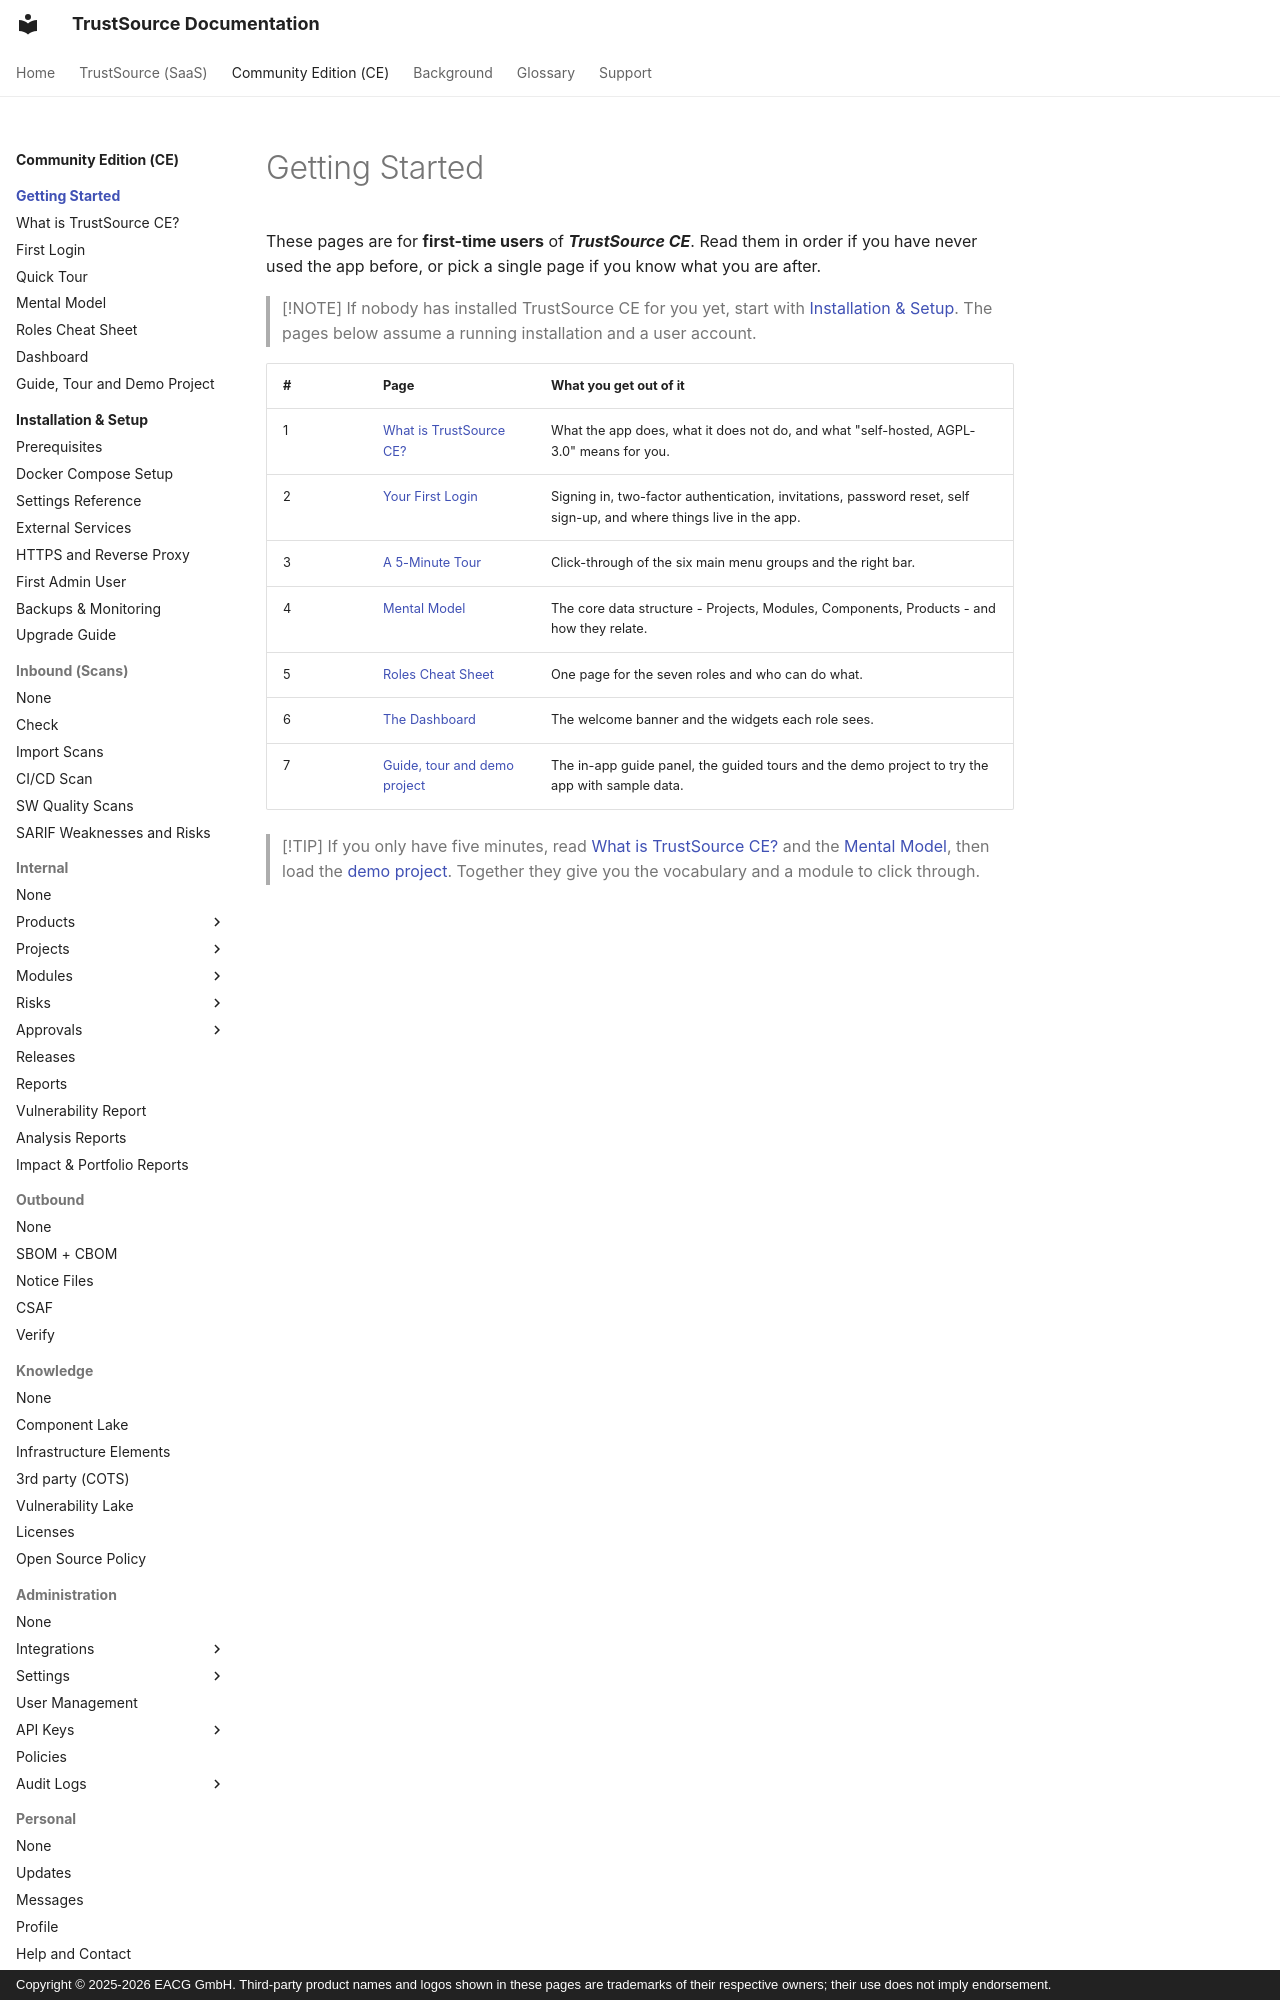

repository: TrustSource/ts-docs · page: ce/00-getting-started/index.html · generator: mkdocs · copyright: Copyright © 2025-2026 EACG GmbH. Third-party product names and logos shown in these pages are trademarks of their respective owners; their use does not imply endorsement.

# Getting Started

These pages are for **first-time users** of ***TrustSource CE***. Read them in order if you have never used the app before, or pick a single page if you know what you are after.

> [!NOTE]
> If nobody has installed TrustSource CE for you yet, start with [Installation & Setup](../01-installation-setup/index.md). The pages below assume a running installation and a user account.
